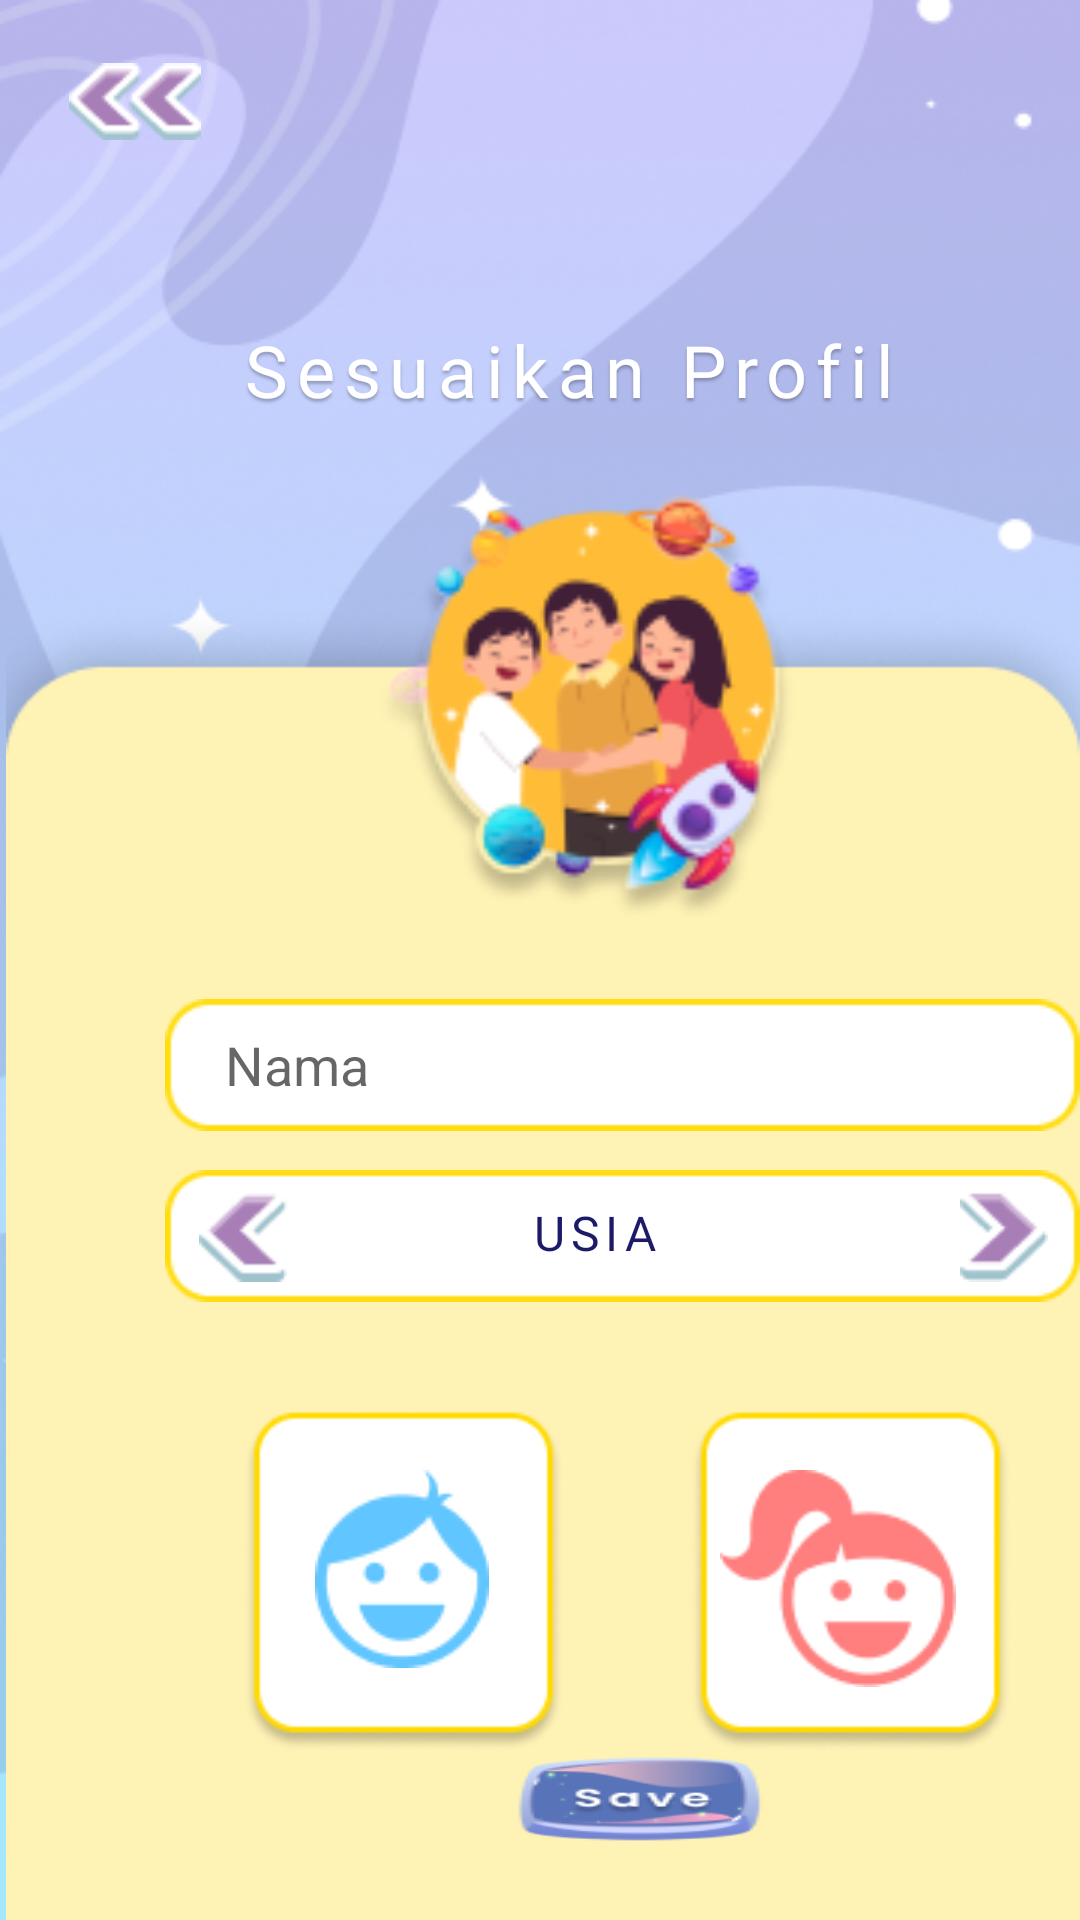

Write the Android layout XML for this screen, with the resource values it uses.
<!-- AndroidManifest.xml: application theme Theme.ParentUI -->
<!-- res/layout/activity_edit_kids_profile.xml -->
<?xml version="1.0" encoding="utf-8"?>
<RelativeLayout xmlns:android="http://schemas.android.com/apk/res/android"
    xmlns:app="http://schemas.android.com/apk/res-auto"
    xmlns:tools="http://schemas.android.com/tools"
    android:layout_width="match_parent"
    android:layout_height="match_parent"
    tools:context=".EditKidsProfile"
    android:background="@drawable/background">

    <ImageView
        android:id="@+id/bintang"
        android:layout_width="match_parent"
        android:layout_height="match_parent"
        android:layout_alignParentStart="true"
        android:layout_marginStart="0dp"
        android:layout_alignParentTop="true"
        android:background="@drawable/bintang"/>

    <ImageView
        android:id="@+id/arrow"
        android:layout_width="44dp"
        android:layout_height="25.79dp"
        android:layout_alignParentStart="true"
        android:layout_marginStart="23dp"
        android:layout_alignParentTop="true"
        android:layout_marginTop="21.1dp"
        android:background="@drawable/arrow"/>

    <TextView
        android:id="@+id/sesuaikan_p"
        android:layout_width="wrap_content"
        android:layout_height="36dp"
        android:layout_alignParentStart="true"
        android:layout_alignParentTop="true"
        android:layout_marginStart="80dp"
        android:layout_marginTop="107dp"
        android:gravity="center_horizontal|top"
        android:text="@string/sesuaikan_p"
        android:textAppearance="@style/sesuaikan_p" />

    <ImageView
        android:id="@+id/bg_kuning"
        android:layout_width="match_parent"
        android:layout_height="match_parent"
        android:layout_alignParentStart="true"
        android:layout_alignParentTop="true"
        android:layout_marginStart="2dp"
        android:layout_marginTop="200dp"
        android:background="@drawable/bg_kuning"/>

    <ImageView
        android:id="@+id/kids"
        android:layout_width="140dp"
        android:layout_height="142dp"
        android:layout_alignParentStart="true"
        android:layout_alignParentTop="true"
        android:layout_marginStart="125dp"
        android:layout_marginTop="165dp"
        android:background="@drawable/kids"/>

    <EditText
        android:id="@+id/rectangle_3"
        android:layout_width="306dp"
        android:layout_height="44dp"
        android:layout_alignParentStart="true"
        android:layout_marginStart="55dp"
        android:layout_alignParentTop="true"
        android:layout_marginTop="333dp"
        android:background="@drawable/form"
        android:hint="@string/nama"
        android:inputType="text"
        android:paddingStart="20dp"/>

    <View
        android:id="@+id/rectangle_4"
        android:layout_width="306dp"
        android:layout_height="44dp"
        android:layout_alignParentStart="true"
        android:layout_marginStart="55dp"
        android:layout_alignParentTop="true"
        android:layout_marginTop="390dp"
        android:background="@drawable/form"/>

    <TextView
        android:id="@+id/usia"
        android:layout_width="wrap_content"
        android:layout_height="24dp"
        android:layout_alignParentStart="true"
        android:layout_marginStart="177dp"
        android:layout_alignParentTop="true"
        android:layout_marginTop="400dp"
        android:text="@string/usia"
        android:textAppearance="@style/usia"
        android:gravity="top"/>

    <Button
        android:id="@+id/sign_kiri"
        android:layout_width="29.37dp"
        android:layout_height="32.21dp"
        android:layout_alignParentStart="true"
        android:layout_marginStart="66.44dp"
        android:layout_alignParentTop="true"
        android:layout_marginTop="395dp"
        android:background="@drawable/sign_kiri"/>

    <Button
        android:id="@+id/sign_kanan"
        android:layout_width="29.37dp"
        android:layout_height="32.21dp"
        android:layout_alignParentStart="true"
        android:layout_marginStart="320dp"
        android:layout_alignParentTop="true"
        android:layout_marginTop="395dp"
        android:background="@drawable/sign_kanan"/>

    <View
        android:id="@+id/btn_kid_lakilaki"
        android:layout_width="107dp"
        android:layout_height="114dp"
        android:layout_alignParentStart="true"
        android:layout_alignParentTop="true"
        android:layout_marginStart="81dp"
        android:layout_marginTop="470dp"
        android:background="@drawable/bg_kid" />

    <View
        android:id="@+id/lakilaki"
        android:layout_width="58dp"
        android:layout_height="66dp"
        android:layout_alignParentStart="true"
        android:layout_marginStart="105dp"
        android:layout_alignParentTop="true"
        android:layout_marginTop="490dp"
        android:background="@drawable/lakilaki"/>

    <View
        android:id="@+id/btn_kid_perempuan"
        android:layout_width="107dp"
        android:layout_height="114dp"
        android:layout_alignParentStart="true"
        android:layout_alignParentTop="true"
        android:layout_marginStart="230dp"
        android:layout_marginTop="470dp"
        android:background="@drawable/bg_kid"/>

    <View
        android:id="@+id/perempuan"
        android:layout_width="78.62dp"
        android:layout_height="72.49dp"
        android:layout_alignParentStart="true"
        android:layout_marginStart="240dp"
        android:layout_alignParentTop="true"
        android:layout_marginTop="490dp"
        android:background="@drawable/perempuan"/>

    <ImageView
        android:id="@+id/save"
        android:layout_width="204dp"
        android:layout_height="204dp"
        android:layout_alignParentStart="true"
        android:layout_alignParentTop="true"
        android:layout_marginStart="116dp"
        android:layout_marginTop="548dp"
        android:background="@drawable/save"/>

</RelativeLayout>
<!-- resources referenced by this layout -->
<resources>
  <!-- drawable arrow: png bitmap (drawable, 1504 bytes) -->
  <!-- drawable background: png bitmap (drawable, 178844 bytes) -->
  <!-- drawable bg_kid: png bitmap (drawable, 3502 bytes) -->
  <!-- drawable bg_kuning: png bitmap (drawable, 9422 bytes) -->
  <!-- drawable bintang: png bitmap (drawable, 2889 bytes) -->
  <!-- drawable form: png bitmap (drawable, 1073 bytes) -->
  <!-- drawable kids: png bitmap (drawable, 15506 bytes) -->
  <!-- drawable lakilaki: png bitmap (drawable, 1940 bytes) -->
  <!-- drawable perempuan: png bitmap (drawable, 2174 bytes) -->
  <!-- drawable save: png bitmap (drawable, 6710 bytes) -->
  <!-- drawable sign_kanan: png bitmap (drawable, 1089 bytes) -->
  <!-- drawable sign_kiri: png bitmap (drawable, 983 bytes) -->
  <string name="nama">Nama</string>
  <string name="sesuaikan_p">Sesuaikan Profil</string>
  <string name="usia">USIA</string>
  <style name="sesuaikan_p">
          <item name="android:textSize">24sp</item>
          <item name="android:letterSpacing">0.12</item>
          <item name="android:textColor">#FFFFFF</item>
          <item name="android:shadowColor">#40000000</item>
          <item name="android:shadowDx">0</item>
          <item name="android:shadowDy">3</item>
          <item name="android:shadowRadius">2</item>
          <item name="android:fontFamily">@font/poppins_bold</item>
      </style>
  <style name="usia">
          <item name="android:textSize">16sp</item>
          <item name="android:letterSpacing">0.12</item>
          <item name="android:textColor">#1D1A67</item>
          <item name="android:fontFamily">@font/poppins_medium</item>
      </style>
  <style name="Theme.ParentUI" parent="android:Theme.Material.Light.NoActionBar" />
</resources>
